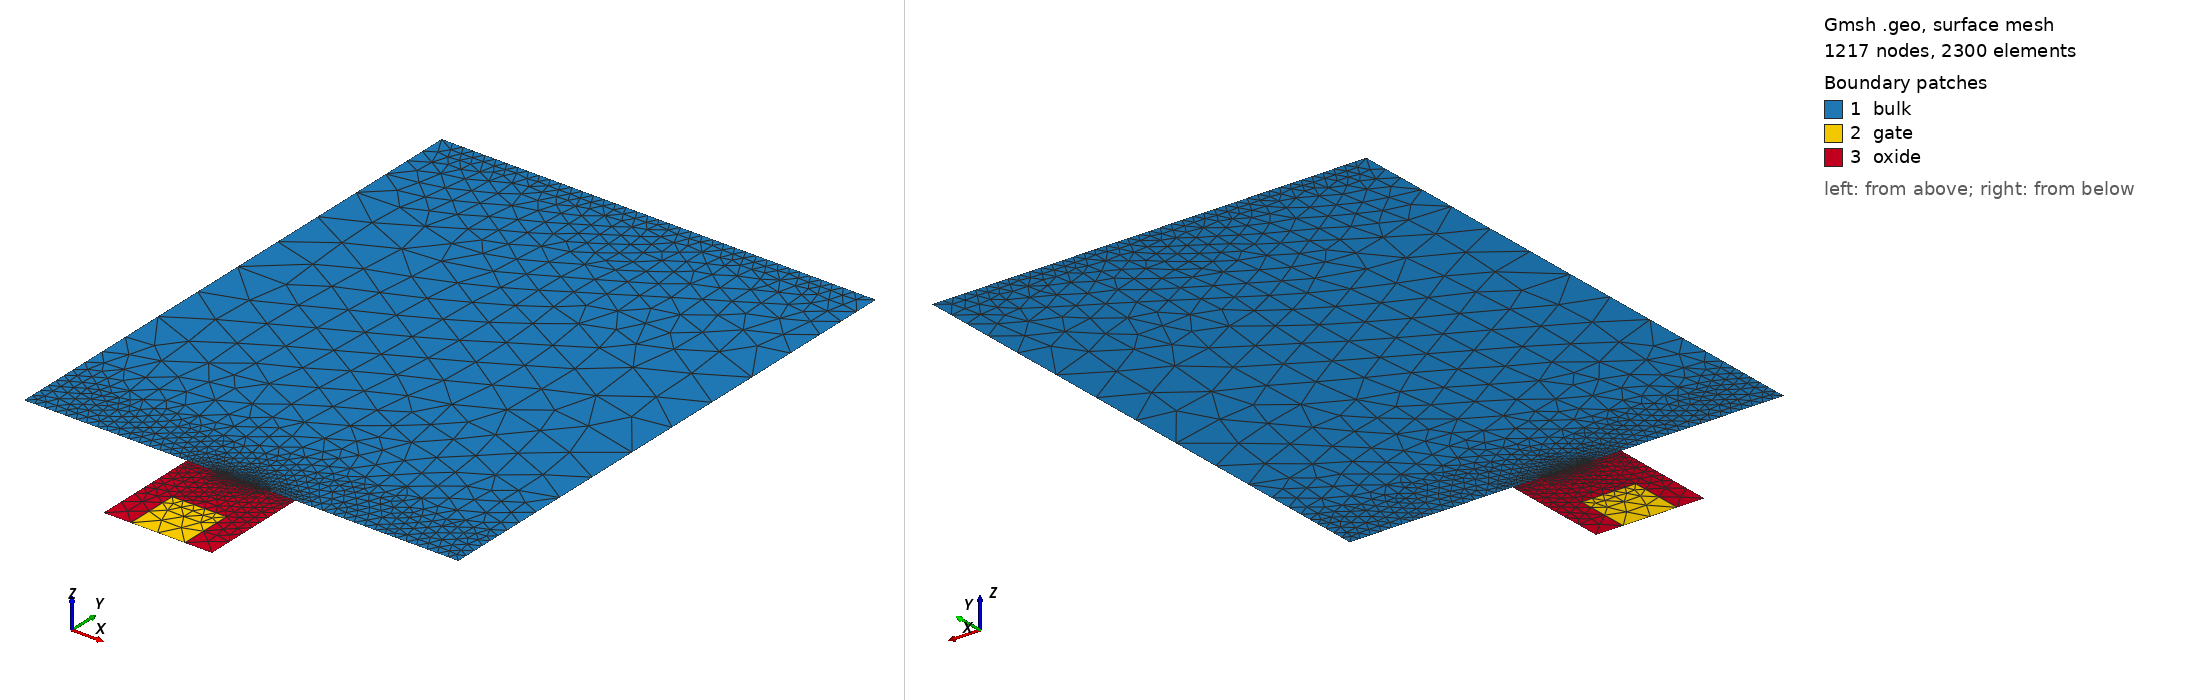

Gmsh geometry script, surface-meshed: 1217 nodes, 2300 surface elements. Boundary patches (legend numbers): 1 bulk, 2 gate, 3 oxide. Left view from above one corner, right view from below the opposite corner. Legend entries are the model's physical surfaces. The drawing asked Gmsh for element sizes between 1% and 20% of the model's largest extent; the script's own settings can give other sizes.

=== gmsh_mos2d.geo (drawn) ===
gate_width =       1.0e-5;
diffusion_width =  0.4;

air_thickness =        1e-7;
oxide_thickness =      1e-5;
gate_thickness =       1e-5;
device_thickness =     1e-4;
diffusion_thickness =  5e-6;
spacer_width =         5.0e-6;
contact_gap =          5.0e-6;
contact_width =        3.0e-5;
device_width =         gate_width + 2 * spacer_width + 2 * contact_width;
LDD_thickness =        2.5e-6;

y_channel_spacing =      1e-7;
y_diffusion_spacing =    1e-6;
y_gate_top_spacing =     1e-8;
y_gate_mid_spacing =     gate_thickness * 0.25;
y_gate_bot_spacing =     1e-8;
y_oxide_mid_spacing =    oxide_thickness * 0.25;
x_channel_spacing =    1e-6;
x_diffusion_spacing =  1e-5;
x_gate_under_spacing = Max(2e-7, gate_width/100);
max_y_spacing =        1e-4;
max_x_spacing =        1e-2;
y_bulk_mid_spacing =  device_thickness * 0.25;
y_bulk_bottom_spacing =  1e-8;

x_bulk_left =    0.0;
x_bulk_right =   x_bulk_left + device_width;
x_center =       0.5 * (x_bulk_left + x_bulk_right);
x_gate_left =    x_center - 0.5 * (gate_width);
x_gate_right =   x_center + 0.5 * (gate_width);
x_spacer_left =  x_gate_left - spacer_width;
x_spacer_right = x_gate_right + spacer_width;
x_source_contact_right = x_spacer_left - contact_gap;
x_drain_contact_left =   x_spacer_right + contact_gap;
x_device_left =  x_bulk_left - air_thickness;
x_device_right = x_bulk_right + air_thickness;

y_bulk_top =       0.0;
y_oxide_top =      y_bulk_top - oxide_thickness;
y_oxide_mid =      0.5 * (y_oxide_top + y_bulk_top);
y_gate_top =       y_oxide_top - gate_thickness;
y_gate_mid =       0.5 * (y_gate_top + y_oxide_top);
y_device_top =     y_gate_top - air_thickness;
y_bulk_bottom =    y_bulk_top + device_thickness;
y_bulk_mid =       0.5 * (y_bulk_top + y_bulk_bottom);
y_device_bottom =  y_bulk_bottom + air_thickness;
y_diffusion =      y_bulk_top + diffusion_thickness;

//// Bulk
Point(1) = {x_bulk_left, y_bulk_top, 0, x_diffusion_spacing};
Point(2) = {x_spacer_left, y_bulk_top, 0, x_diffusion_spacing};
Point(3) = {x_gate_left, y_bulk_top, 0, x_diffusion_spacing};
Point(4) = {x_gate_right, y_bulk_top, 0, x_diffusion_spacing};
Point(5) = {x_spacer_right, y_bulk_top, 0, x_diffusion_spacing};
Point(6) = {x_bulk_right, y_bulk_top, 0, x_diffusion_spacing};
Point(7) = {x_bulk_right, y_bulk_bottom, 0, x_diffusion_spacing};
Point(8) = {x_bulk_left, y_bulk_bottom,0, x_diffusion_spacing};

Point(9) = {x_gate_left, y_gate_top, 0, x_diffusion_spacing};
Point(10) = {x_gate_right, y_gate_top, 0, x_diffusion_spacing};
Point(11) = {x_gate_right, y_oxide_top, 0, x_diffusion_spacing};
Point(12) = {x_gate_left, y_oxide_top, 0, x_diffusion_spacing};

Point(13) = {x_spacer_left, y_gate_top, 0, x_diffusion_spacing};
Point(14) = {x_spacer_right, y_gate_top, 0, x_diffusion_spacing};
Point(15) = {x_source_contact_right, y_bulk_top, 0, x_diffusion_spacing};
Point(16) = {x_drain_contact_left, y_bulk_top, 0, x_diffusion_spacing};



Line(1) = {8, 7};
Line(2) = {7, 6};
Line(3) = {6, 16};
Line(31) = {16, 5};
Line(20) = {5, 4};
Line(4) = {4, 3};
Line(21) = {3, 2};
Line(32) = {2, 15};
Line(5) = {15, 1};
Line(6) = {1, 8};
Transfinite Line {4} = Ceil(gate_width / x_gate_under_spacing) + 1 Using Progression 1;
Line Loop(7) = {1, 2, 3, 31, 20, 4, 21, 32, 5, 6};
Plane Surface(8) = {7};
Line(9) = {10, 11};
Line(11) = {11, 12};
Line(12) = {9, 12};
Line(13) = {9, 10};
Line(14) = {11, 4};
Line(15) = {3, 12};
Line(22) = {13, 9};
Line(23) = {2, 13};
Line(25) = {5, 14};
Line(26) = {14, 10};
Line Loop(16) = {13, 9, 11, -12};
Plane Surface(17) = {16};
Line Loop(18) = {15, -11, 14, 4};
Plane Surface(19) = {18};
Line Loop(27) = {22, 12, -15, 21, 23};
Plane Surface(28) = {27};
Line Loop(29) = {9, 14, -20, 25, 26};
Plane Surface(30) = {29};


Field[1] = Attractor;
Field[1].EdgesList = {3,31,20,4,21,32,5};
Field[1].NNodesByEdge = 80;

Field[2] = Threshold;
Field[2].IField = 1;
Field[2].LcMin = x_diffusion_spacing/5;
Field[2].LcMax = x_diffusion_spacing;
Field[2].DistMin = 2 * diffusion_thickness;
Field[2].DistMax = 3 * diffusion_thickness;

Field[14] = Attractor;
Field[14].EdgesList = {20,4,21};
Field[14].NNodesByEdge = 80;


Field[15] = Threshold;
Field[15].IField = 14;
Field[15].LcMin = x_diffusion_spacing/100;
Field[15].LcMax = x_diffusion_spacing;
Field[15].DistMin = diffusion_thickness /20;
Field[15].DistMax = diffusion_thickness/10;


//Field[3] = Attractor;
//Field[3].NNodesByEdge = 200;
//Field[3].EdgesList = {1};
//
//Field[4] = Threshold;
//Field[4].IField = 3;
//Field[4].LcMin = 1e-8;
//Field[4].LcMax = 1;
//Field[4].DistMin = 1e-7;
//Field[4].DistMax = 1e-5;

// Box field to impose a step change in element sizes inside a box
Field[6] = Box;
Field[6].VIn = x_diffusion_spacing/5;
Field[6].VOut = x_diffusion_spacing;
Field[6].XMin = x_device_left;
Field[6].XMax = x_device_right;
Field[6].YMax = y_bulk_bottom;
Field[6].YMin = y_bulk_bottom - y_diffusion_spacing;

//Field[8] = Box;
//Field[8].VIn = x_diffusion_spacing/10;
//Field[8].VOut = x_diffusion_spacing;
//Field[8].XMin = x_device_left;
//Field[8].XMax = x_device_right;
//Field[8].YMin = y_bulk_top;
//Field[8].YMax = y_bulk_top + 2 * diffusion_thickness;

Field[9] = Box;
Field[9].VIn = x_diffusion_spacing/2;
Field[9].VOut = x_diffusion_spacing;
Field[9].XMin = x_device_left;
Field[9].XMax = x_device_right;
Field[9].YMin = y_gate_top;
Field[9].YMax = y_bulk_top;


// Use minimum of all the fields as the background field
Field[7] = Min;
Field[7].FieldsList = {2,6,9,15};
Background Field = 7;



// Don't extend the elements sizes from the boundary inside the domain
//Mesh.CharacteristicLengthExtendFromBoundary = 0;

Physical Line("gate_contact") = {13};
Physical Line("gate_oxide_interface") = {9,11,12};
Physical Line("bulk_oxide_interface") = {20,4,21};
Physical Line("source_contact") = {5};
Physical Line("drain_contact") = {3};
Physical Line("body_contact") = {1};
Physical Surface("gate") = {17};
Physical Surface("oxide") = {19,28,30};
Physical Surface("bulk") = {8};
